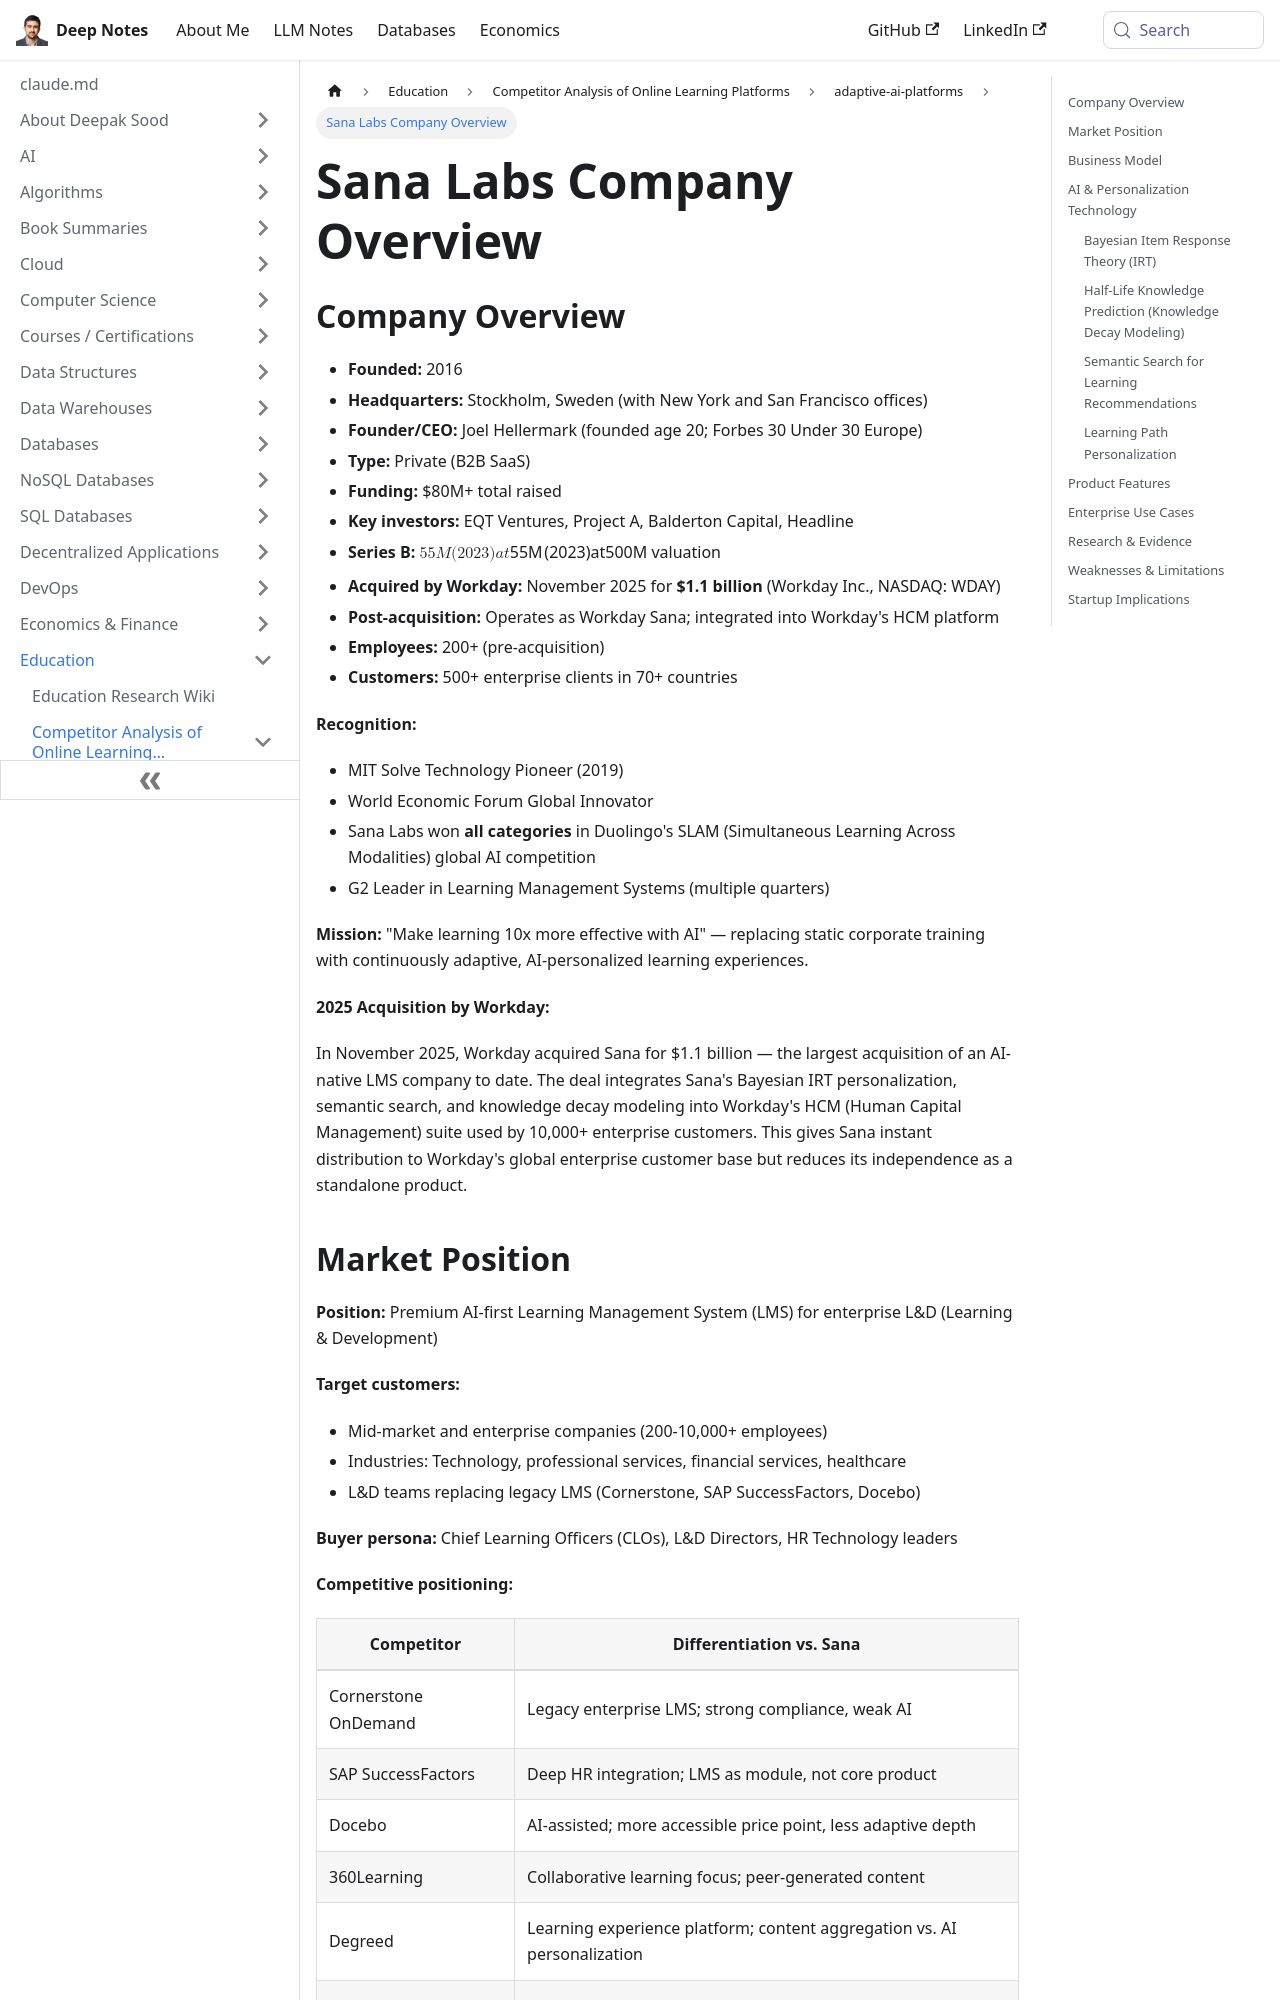

repository: deepaksood619/deepaksood619.github.io · page: education/competitors/adaptive-ai-platforms/sana-labs-analysis/index.html · generator: docusaurus

---
slug: /education/competitors/adaptive-ai-platforms/sana-labs-analysis
title: Sana Labs Company Overview
description: Explore Sana Labs' growth, funding, and acquisition by Workday, along with key statistics and recognitions in the AI technology sector.
created: 2026-06-07
updated: 2026-06-08
---
## Company Overview

- **Founded:** 2016
- **Headquarters:** Stockholm, Sweden (with New York and San Francisco offices)
- **Founder/CEO:** Joel Hellermark (founded age 20; Forbes 30 Under 30 Europe)
- **Type:** Private (B2B SaaS)
- **Funding:** $80M+ total raised
- **Key investors:** EQT Ventures, Project A, Balderton Capital, Headline
- **Series B:** $55M (2023) at $500M valuation
- **Acquired by Workday:** November 2025 for **$1.1 billion** (Workday Inc., NASDAQ: WDAY)
- **Post-acquisition:** Operates as Workday Sana; integrated into Workday's HCM platform
- **Employees:** 200+ (pre-acquisition)
- **Customers:** 500+ enterprise clients in 70+ countries

**Recognition:**

- MIT Solve Technology Pioneer (2019)
- World Economic Forum Global Innovator
- Sana Labs won **all categories** in Duolingo's SLAM (Simultaneous Learning Across Modalities) global AI competition
- G2 Leader in Learning Management Systems (multiple quarters)

**Mission:** "Make learning 10x more effective with AI" — replacing static corporate training with continuously adaptive, AI-personalized learning experiences.

**2025 Acquisition by Workday:**

In November 2025, Workday acquired Sana for $1.1 billion — the largest acquisition of an AI-native LMS company to date. The deal integrates Sana's Bayesian IRT personalization, semantic search, and knowledge decay modeling into Workday's HCM (Human Capital Management) suite used by 10,000+ enterprise customers. This gives Sana instant distribution to Workday's global enterprise customer base but reduces its independence as a standalone product.
